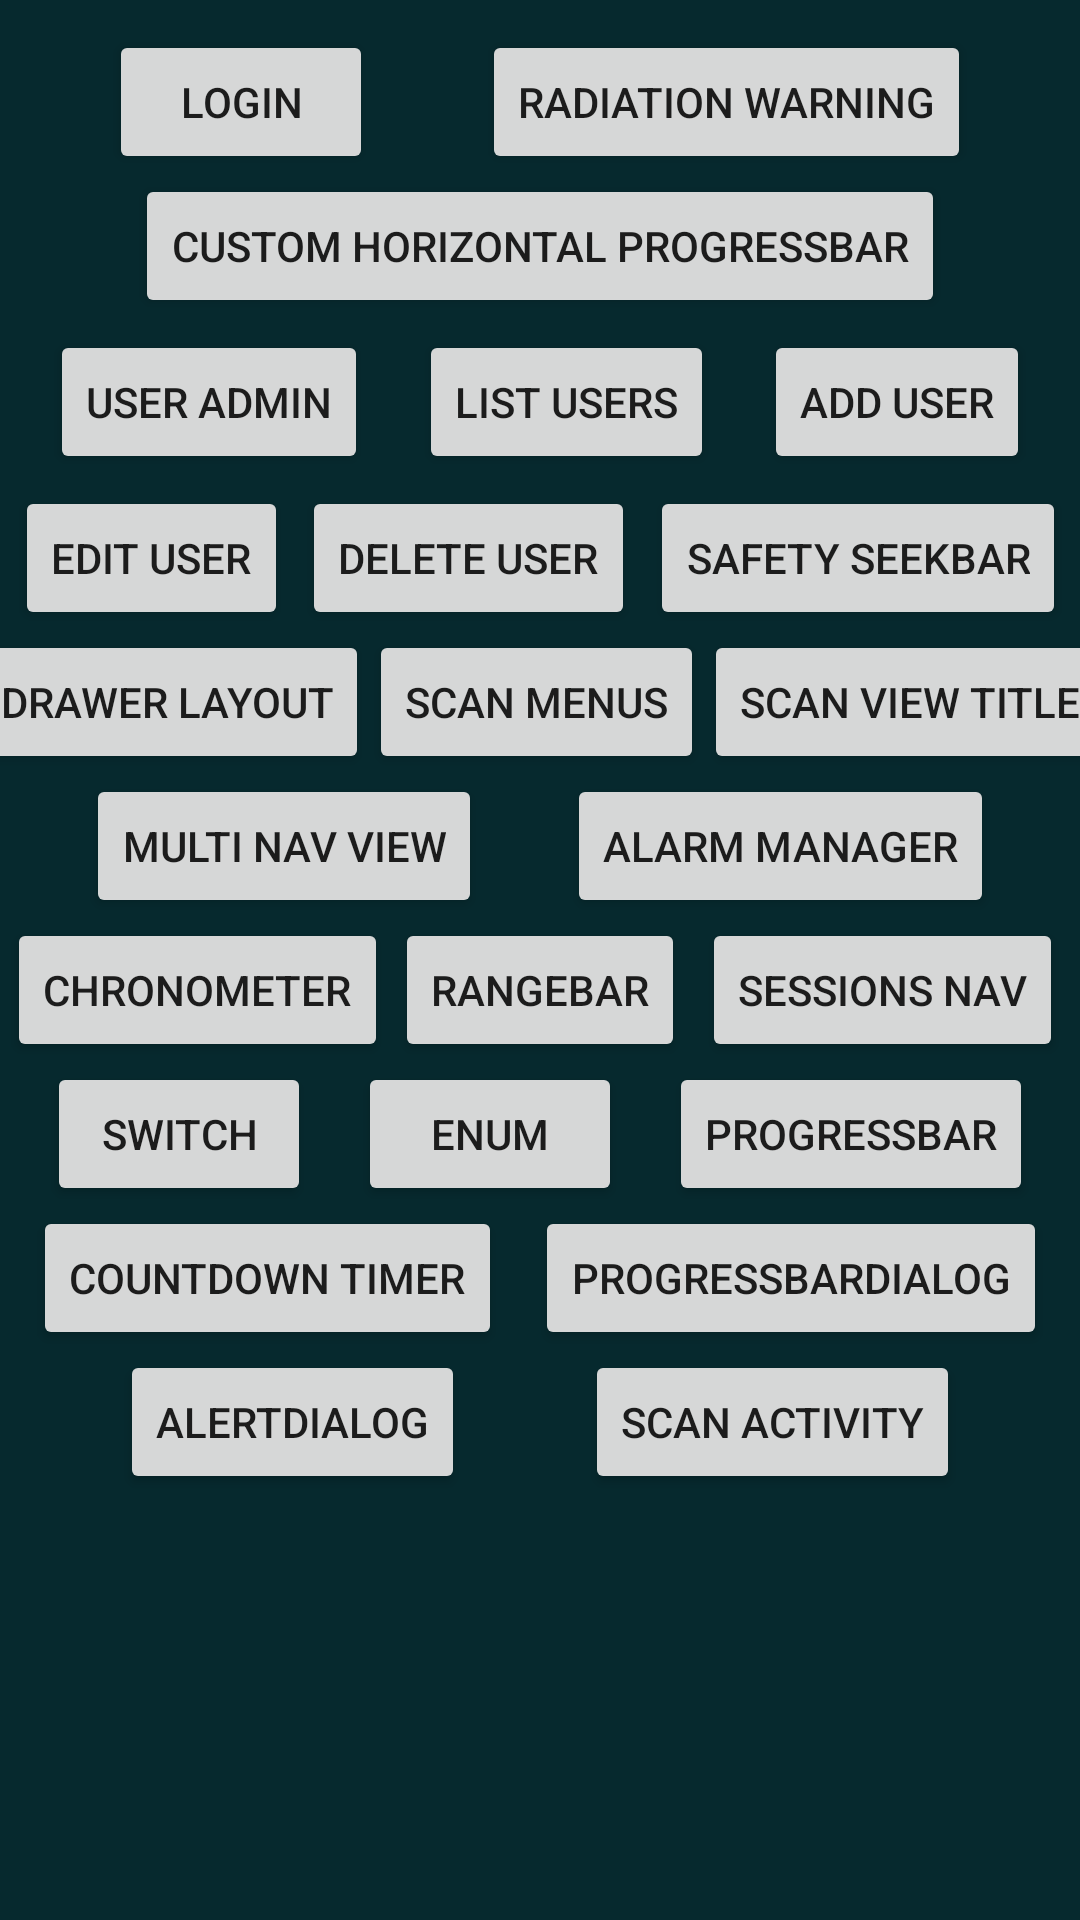

Reconstruct the res/layout file that produces this screen, plus the resources it refers to.
<!-- AndroidManifest.xml: application theme AppTheme -->
<!-- res/layout/activity_main.xml -->
<?xml version="1.0" encoding="utf-8"?>

<androidx.constraintlayout.widget.ConstraintLayout xmlns:android="http://schemas.android.com/apk/res/android"
    xmlns:app="http://schemas.android.com/apk/res-auto"
    xmlns:tools="http://schemas.android.com/tools"
    android:layout_width="match_parent"
    android:layout_height="match_parent"
    android:background="@color/appStandardColor"
    tools:context=".MainActivity">


    <Button
        android:id="@+id/login"
        android:layout_width="wrap_content"
        android:layout_height="wrap_content"
        android:layout_marginTop="10dp"
        android:text="Login"
        app:layout_constraintEnd_toStartOf="@+id/radiation_warning"
        app:layout_constraintStart_toStartOf="parent"
        app:layout_constraintTop_toTopOf="parent" />

    <Button
        android:id="@+id/radiation_warning"
        android:layout_width="wrap_content"
        android:layout_height="wrap_content"

        android:text="Radiation Warning"
        app:layout_constraintEnd_toEndOf="parent"
        app:layout_constraintStart_toEndOf="@+id/login"
        app:layout_constraintTop_toTopOf="@+id/login" />

    <Button
        android:id="@+id/horizontal_progress_bar"
        android:layout_width="wrap_content"
        android:layout_height="wrap_content"
        android:text="Custom Horizontal ProgressBar"
        app:layout_constraintEnd_toEndOf="parent"
        app:layout_constraintStart_toStartOf="parent"
        app:layout_constraintTop_toBottomOf="@+id/radiation_warning" />


    <Button
        android:id="@+id/user_admin"
        android:layout_width="wrap_content"
        android:layout_height="wrap_content"
        android:layout_marginTop="4dp"
        android:text="User Admin"
        app:layout_constraintEnd_toStartOf="@+id/list_users"
        app:layout_constraintStart_toStartOf="parent"
        app:layout_constraintTop_toBottomOf="@+id/horizontal_progress_bar" />

    <Button
        android:id="@+id/list_users"
        android:layout_width="wrap_content"
        android:layout_height="wrap_content"

        android:text="List Users"
        app:layout_constraintEnd_toStartOf="@+id/add_user"
        app:layout_constraintStart_toEndOf="@+id/user_admin"
        app:layout_constraintTop_toTopOf="@+id/user_admin" />

    <Button
        android:id="@+id/add_user"
        android:layout_width="wrap_content"
        android:layout_height="wrap_content"

        android:text="Add User"
        app:layout_constraintEnd_toEndOf="parent"
        app:layout_constraintStart_toEndOf="@+id/list_users"
        app:layout_constraintTop_toTopOf="@+id/list_users" />

    <Button
        android:id="@+id/edit_user"
        android:layout_width="wrap_content"
        android:layout_height="wrap_content"
        android:layout_marginTop="4dp"
        android:text="Edit User"
        app:layout_constraintStart_toStartOf="parent"
        app:layout_constraintEnd_toStartOf="@+id/delete_user"
        app:layout_constraintTop_toBottomOf="@+id/user_admin" />

    <Button
        android:id="@+id/delete_user"
        android:layout_width="wrap_content"
        android:layout_height="wrap_content"
        android:text="Delete User"
        app:layout_constraintStart_toEndOf="@+id/edit_user"
        app:layout_constraintEnd_toStartOf="@+id/safety_seekbar"
        app:layout_constraintTop_toTopOf="@+id/edit_user" />

    <Button
        android:id="@+id/safety_seekbar"
        android:layout_width="wrap_content"
        android:layout_height="wrap_content"
        android:text="Safety Seekbar"
        app:layout_constraintStart_toEndOf="@+id/delete_user"
        app:layout_constraintEnd_toEndOf="parent"
        app:layout_constraintTop_toTopOf="@+id/delete_user" />

    <Button
        android:id="@+id/drawer_layout"
        android:layout_width="wrap_content"
        android:layout_height="wrap_content"
        android:text="Drawer Layout"
        app:layout_constraintStart_toStartOf="parent"
        app:layout_constraintEnd_toStartOf="@+id/scan_menus"
        app:layout_constraintTop_toBottomOf="@+id/edit_user" />

    <Button
        android:id="@+id/scan_menus"
        android:layout_width="wrap_content"
        android:layout_height="wrap_content"

        android:text="Scan Menus"
        app:layout_constraintEnd_toStartOf="@id/scan_view_title"
        app:layout_constraintStart_toEndOf="@id/drawer_layout"
        app:layout_constraintTop_toTopOf="@+id/drawer_layout" />

    <Button
        android:id="@+id/scan_view_title"
        android:layout_width="wrap_content"
        android:layout_height="wrap_content"

        android:text="Scan View Title"
        app:layout_constraintEnd_toEndOf="parent"
        app:layout_constraintStart_toEndOf="@id/scan_menus"
        app:layout_constraintTop_toBottomOf="@+id/safety_seekbar" />

    <Button
        android:id="@+id/multi_nav_view"
        android:layout_width="wrap_content"
        android:layout_height="wrap_content"

        android:text="Multi Nav View"
        app:layout_constraintEnd_toStartOf="@id/alarm_manager_activity"
        app:layout_constraintStart_toStartOf="parent"
        app:layout_constraintTop_toBottomOf="@+id/drawer_layout" />

    <Button
        android:id="@+id/alarm_manager_activity"
        android:layout_width="wrap_content"
        android:layout_height="wrap_content"
        android:text="Alarm Manager"
        app:layout_constraintEnd_toEndOf="parent"
        app:layout_constraintStart_toEndOf="@id/multi_nav_view"
        app:layout_constraintTop_toBottomOf="@+id/scan_menus" />

    <Button
        android:id="@+id/chronometer_activity"
        android:layout_width="wrap_content"
        android:layout_height="wrap_content"
        android:text="Chronometer"
        app:layout_constraintEnd_toStartOf="@id/rangebar_activity"
        app:layout_constraintStart_toStartOf="parent"
        app:layout_constraintTop_toBottomOf="@+id/alarm_manager_activity" />

    <Button
        android:id="@+id/rangebar_activity"
        android:layout_width="wrap_content"
        android:layout_height="wrap_content"
        android:text="RangeBar"
        app:layout_constraintEnd_toEndOf="parent"
        app:layout_constraintStart_toEndOf="@id/rangebar_activity"
        app:layout_constraintTop_toBottomOf="@id/alarm_manager_activity" />

    <Button
        android:id="@+id/sessions_navigator_activity"
        android:layout_width="wrap_content"
        android:layout_height="wrap_content"
        android:text="Sessions Nav"
        app:layout_constraintEnd_toEndOf="parent"
        app:layout_constraintStart_toEndOf="@id/rangebar_activity"
        app:layout_constraintTop_toBottomOf="@id/alarm_manager_activity" />

    <Button
        android:id="@+id/switch_activity"
        android:layout_width="wrap_content"
        android:layout_height="wrap_content"
        android:text="Switch"
        app:layout_constraintEnd_toStartOf="@+id/enum_activity"
        app:layout_constraintStart_toStartOf="parent"
        app:layout_constraintTop_toBottomOf="@id/chronometer_activity" />

    <Button
        android:id="@+id/enum_activity"
        android:layout_width="wrap_content"
        android:layout_height="wrap_content"
        android:text="Enum"
        app:layout_constraintStart_toEndOf="@+id/switch_activity"
        app:layout_constraintTop_toBottomOf="@+id/chronometer_activity"
        app:layout_constraintEnd_toStartOf="@id/progress_bar_dialog"/>

    <Button
        android:id="@+id/progress_bar_dialog"
        android:layout_width="wrap_content"
        android:layout_height="wrap_content"
        android:text="ProgressBar"
        app:layout_constraintStart_toEndOf="@id/enum_activity"
        app:layout_constraintTop_toBottomOf="@id/sessions_navigator_activity"
        app:layout_constraintEnd_toEndOf="parent"/>

    <Button
        android:id="@+id/count_down_timer_dialog"
        android:layout_width="wrap_content"
        android:layout_height="wrap_content"
        android:text="Countdown Timer"
        app:layout_constraintStart_toStartOf="parent"
        app:layout_constraintTop_toBottomOf="@id/switch_activity"
        app:layout_constraintEnd_toStartOf="@+id/progress_bar_dialog_activity"/>


    <Button
        android:id="@+id/progress_bar_dialog_activity"
        android:layout_width="wrap_content"
        android:layout_height="wrap_content"
        android:text="ProgressBarDialog"
        app:layout_constraintStart_toEndOf="@+id/count_down_timer_dialog"
        app:layout_constraintTop_toBottomOf="@+id/enum_activity"
        app:layout_constraintEnd_toEndOf="parent"/>

    <Button
        android:id="@+id/alert_dialog_activity"
        android:layout_width="wrap_content"
        android:layout_height="wrap_content"
        android:text="AlertDialog"
        app:layout_constraintStart_toStartOf="parent"
        app:layout_constraintTop_toBottomOf="@+id/count_down_timer_dialog"
        app:layout_constraintEnd_toStartOf="@+id/scan_activity"
        />

    <Button
        android:id="@+id/scan_activity"
        android:layout_width="wrap_content"
        android:layout_height="wrap_content"
        android:text="Scan Activity"
        app:layout_constraintStart_toEndOf="@+id/alert_dialog_activity"
        app:layout_constraintTop_toBottomOf="@+id/progress_bar_dialog_activity"
        app:layout_constraintEnd_toEndOf="parent"
        />

</androidx.constraintlayout.widget.ConstraintLayout>
<!-- resources referenced by this layout -->
<resources>
  <color name="appStandardColor">#06292E</color>
  <style name="AppTheme" parent="Theme.AppCompat.Light.DarkActionBar">
          
          <item name="colorPrimary">@color/colorPrimary</item>
          <item name="colorPrimaryDark">@color/colorPrimaryDark</item>
          <item name="colorAccent">@color/colorAccent</item>
      </style>
  <color name="colorPrimary">@color/black</color>
  <color name="colorPrimaryDark">@color/black</color>
  <color name="colorAccent">#03DAC5</color>
  <color name="black">#FF000000</color>
</resources>
